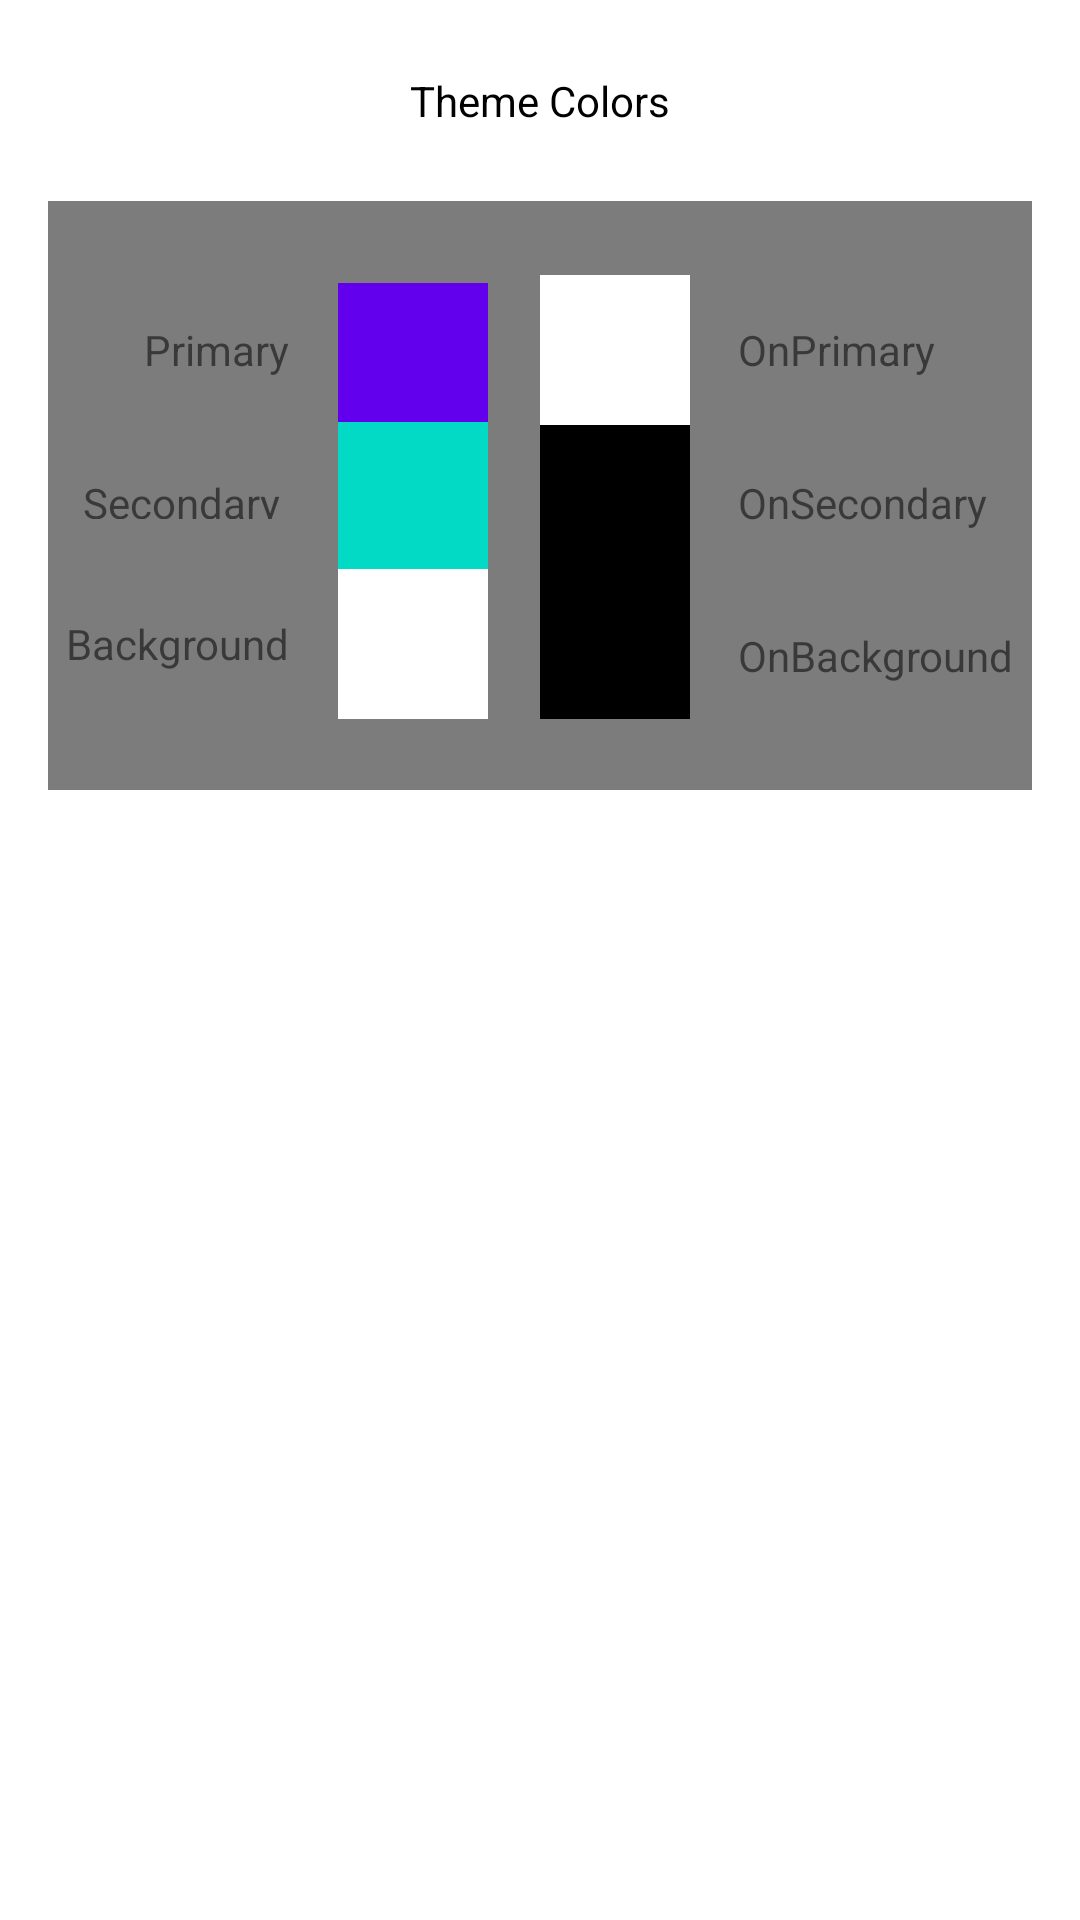

This screen was rendered from an Android layout file. Write that file and the resources it references.
<!-- AndroidManifest.xml: application theme Base.Theme.MultiFuncUI -->
<!-- res/layout/theme_item.xml -->
<?xml version="1.0" encoding="utf-8"?>
<androidx.constraintlayout.widget.ConstraintLayout xmlns:android="http://schemas.android.com/apk/res/android"
    xmlns:app="http://schemas.android.com/apk/res-auto"
    android:layout_width="match_parent"
    android:layout_height="match_parent">

    <View
        android:id="@+id/view"
        android:layout_width="0dp"
        android:layout_height="0dp"
        android:layout_marginStart="16dp"
        android:layout_marginTop="24dp"
        android:layout_marginEnd="16dp"
        android:layout_marginBottom="-24dp"
        android:background="#7C7C7C"
        app:layout_constraintBottom_toBottomOf="@+id/color_on_background_box"
        app:layout_constraintEnd_toEndOf="parent"
        app:layout_constraintStart_toStartOf="parent"
        app:layout_constraintTop_toBottomOf="@+id/item_theme_title" />

    <TextView
        android:id="@+id/item_theme_title"
        android:layout_width="wrap_content"
        android:layout_height="wrap_content"
        android:layout_marginTop="24dp"
        android:textColor="?attr/colorOnBackground"
        android:text="@string/theme_colors"
        app:layout_constraintEnd_toEndOf="parent"
        app:layout_constraintStart_toStartOf="parent"
        app:layout_constraintTop_toTopOf="parent" />

    
    <TextView
        android:id="@+id/color_primary_text"
        android:layout_width="wrap_content"
        android:layout_height="wrap_content"
        android:layout_marginStart="48dp"
        android:layout_marginTop="64dp"
        android:text="@string/colorprimary"
        android:textAlignment="viewStart"
        android:textSize="14sp"
        app:layout_constraintStart_toStartOf="parent"
        app:layout_constraintTop_toBottomOf="@+id/item_theme_title" />

    
    <View
        android:id="@+id/color_primary_box"
        android:layout_width="50dp"
        android:layout_height="50dp"
        android:layout_marginStart="16dp"
        android:background="?attr/colorPrimary"
        app:layout_constraintBottom_toBottomOf="@+id/color_primary_text"
        app:layout_constraintStart_toEndOf="@+id/color_primary_text"
        app:layout_constraintTop_toTopOf="@+id/color_primary_text"
        app:layout_constraintVertical_bias="0.419" />

    <TextView
        android:id="@+id/color_on_primary_text"
        android:layout_width="wrap_content"
        android:layout_height="wrap_content"
        android:layout_marginEnd="32dp"
        android:text="@string/coloronprimary"
        app:layout_constraintEnd_toEndOf="@+id/view"
        app:layout_constraintTop_toTopOf="@+id/color_primary_text" />

    <View
        android:id="@+id/color_on_primary_box"
        android:layout_width="50dp"
        android:layout_height="50dp"
        android:layout_marginEnd="16dp"
        android:background="?attr/colorOnPrimary"
        app:layout_constraintBottom_toBottomOf="@+id/color_on_primary_text"
        app:layout_constraintEnd_toStartOf="@+id/color_on_primary_text"
        app:layout_constraintTop_toTopOf="@+id/color_on_primary_text" />

    
    <TextView
        android:id="@+id/color_secondary_text"
        android:layout_width="69dp"
        android:layout_height="15dp"
        android:layout_marginTop="32dp"
        android:text="@string/colorsecondary"
        app:layout_constraintEnd_toEndOf="@+id/color_primary_text"
        app:layout_constraintTop_toBottomOf="@+id/color_on_primary_text" />

    <View
        android:id="@+id/color_secondary_box"
        android:layout_width="50dp"
        android:layout_height="50dp"
        android:background="?attr/colorSecondary"
        app:layout_constraintBottom_toBottomOf="@+id/color_secondary_text"
        app:layout_constraintStart_toStartOf="@+id/color_primary_box"
        app:layout_constraintTop_toTopOf="@+id/color_secondary_text" />

    
    <TextView
        android:id="@+id/color_on_secondary_text"
        android:layout_width="wrap_content"
        android:layout_height="wrap_content"
        android:text="@string/coloronsecondary"
        app:layout_constraintStart_toStartOf="@+id/color_on_primary_text"
        app:layout_constraintTop_toTopOf="@+id/color_secondary_text" />

    
    <View
        android:id="@+id/color_on_secondary_box"
        android:layout_width="50dp"
        android:layout_height="50dp"
        android:background="?attr/colorOnSecondary"
        app:layout_constraintEnd_toEndOf="@+id/color_on_primary_box"
        app:layout_constraintTop_toBottomOf="@+id/color_on_primary_box" />

    <TextView
        android:id="@+id/color_background_text"
        android:layout_width="wrap_content"
        android:layout_height="wrap_content"
        android:layout_marginTop="32dp"
        android:text="@string/colorbackground"
        app:layout_constraintEnd_toEndOf="@+id/color_secondary_text"
        app:layout_constraintTop_toBottomOf="@+id/color_secondary_text" />

    <View
        android:id="@+id/color_background_box"
        android:layout_width="50dp"
        android:layout_height="50dp"
        android:background="?attr/colorBackground"
        app:layout_constraintBottom_toBottomOf="@+id/color_background_text"
        app:layout_constraintStart_toStartOf="@+id/color_secondary_box"
        app:layout_constraintTop_toTopOf="@+id/color_background_text" />


    <TextView
        android:id="@+id/color_on_background_text"
        android:layout_width="wrap_content"
        android:layout_height="wrap_content"
        android:layout_marginTop="32dp"
        android:text="@string/coloronbackground"
        app:layout_constraintStart_toStartOf="@+id/color_on_secondary_text"
        app:layout_constraintTop_toBottomOf="@+id/color_on_secondary_text" />

    <View
        android:id="@+id/color_on_background_box"
        android:layout_width="50dp"
        android:layout_height="50dp"
        android:background="?attr/colorOnBackground"
        app:layout_constraintBottom_toBottomOf="@+id/color_background_text"
        app:layout_constraintEnd_toEndOf="@+id/color_on_secondary_box"
        app:layout_constraintTop_toTopOf="@+id/color_background_text" />


</androidx.constraintlayout.widget.ConstraintLayout>
<!-- resources referenced by this layout -->
<resources>
  <string name="colorbackground">Background</string>
  <string name="coloronbackground">OnBackground</string>
  <string name="coloronprimary">OnPrimary</string>
  <string name="coloronsecondary">OnSecondary</string>
  <string name="colorprimary">Primary</string>
  <string name="colorsecondary">Secondary</string>
  <string name="theme_colors">Theme Colors</string>
  <style name="Base.Theme.MultiFuncUI" parent="Theme.MaterialComponents.Light.NoActionBar">
          <item name="colorBackground">@color/light_background</item>
          <item name="helperImage01">@drawable/ghelper01</item>
          <item name="helperImage02">@drawable/ghelper02</item>
          <item name="helperImage03">@drawable/ghelper03</item>
          <item name="colorPrimaryDark">#404040</item>
      </style>
  <color name="light_background">#FFFFFF</color>
  <!-- drawable ghelper01: png bitmap (drawable, 223587 bytes) -->
  <!-- drawable ghelper02: png bitmap (drawable, 206390 bytes) -->
  <!-- drawable ghelper03: png bitmap (drawable, 124335 bytes) -->
</resources>
